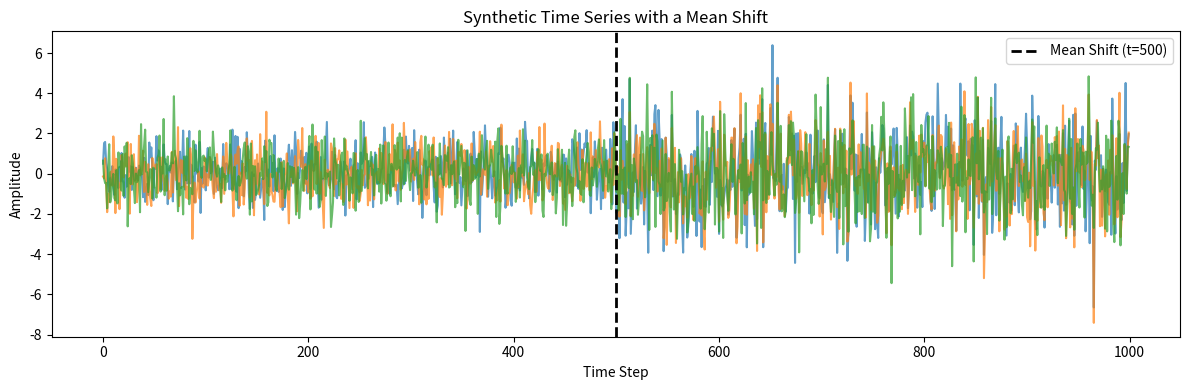

This chart was generated by the following Python code:
import numpy as np
import matplotlib.pyplot as plt


np.random.seed(42)
Total_Time = 1000
d = 3
change_point = 500

# The mean stays exactly 0 for the entire timeline
shared_mean = np.zeros(d)

# Baseline State: Independent channels, variance of 1 (Identity matrix)
cov_1 = np.eye(d)

# Anomaly State: Channels become highly correlated, and variance increases
cov_2 = np.array([
    [3.0, 1.8, 1.2], 
    [1.8, 3.0, 1.8], 
    [1.2, 1.8, 3.0]
])

# Generate the two parts
data_part1 = np.random.multivariate_normal(shared_mean, cov_1, size=change_point)
data_part2 = np.random.multivariate_normal(shared_mean, cov_2, size=Total_Time - change_point)

# Combine them
raw_data = np.vstack((data_part1, data_part2))

# --- 4. Plot the Time Series ---
plt.figure(figsize=(12, 4))
plt.plot(raw_data, alpha=0.7)
plt.axvline(x=change_point, color='black', linestyle='--', linewidth=2, label='Mean Shift (t=500)')
plt.title('Synthetic Time Series with a Mean Shift')
plt.xlabel('Time Step')
plt.ylabel('Amplitude')
plt.legend()
plt.tight_layout()
plt.show()
